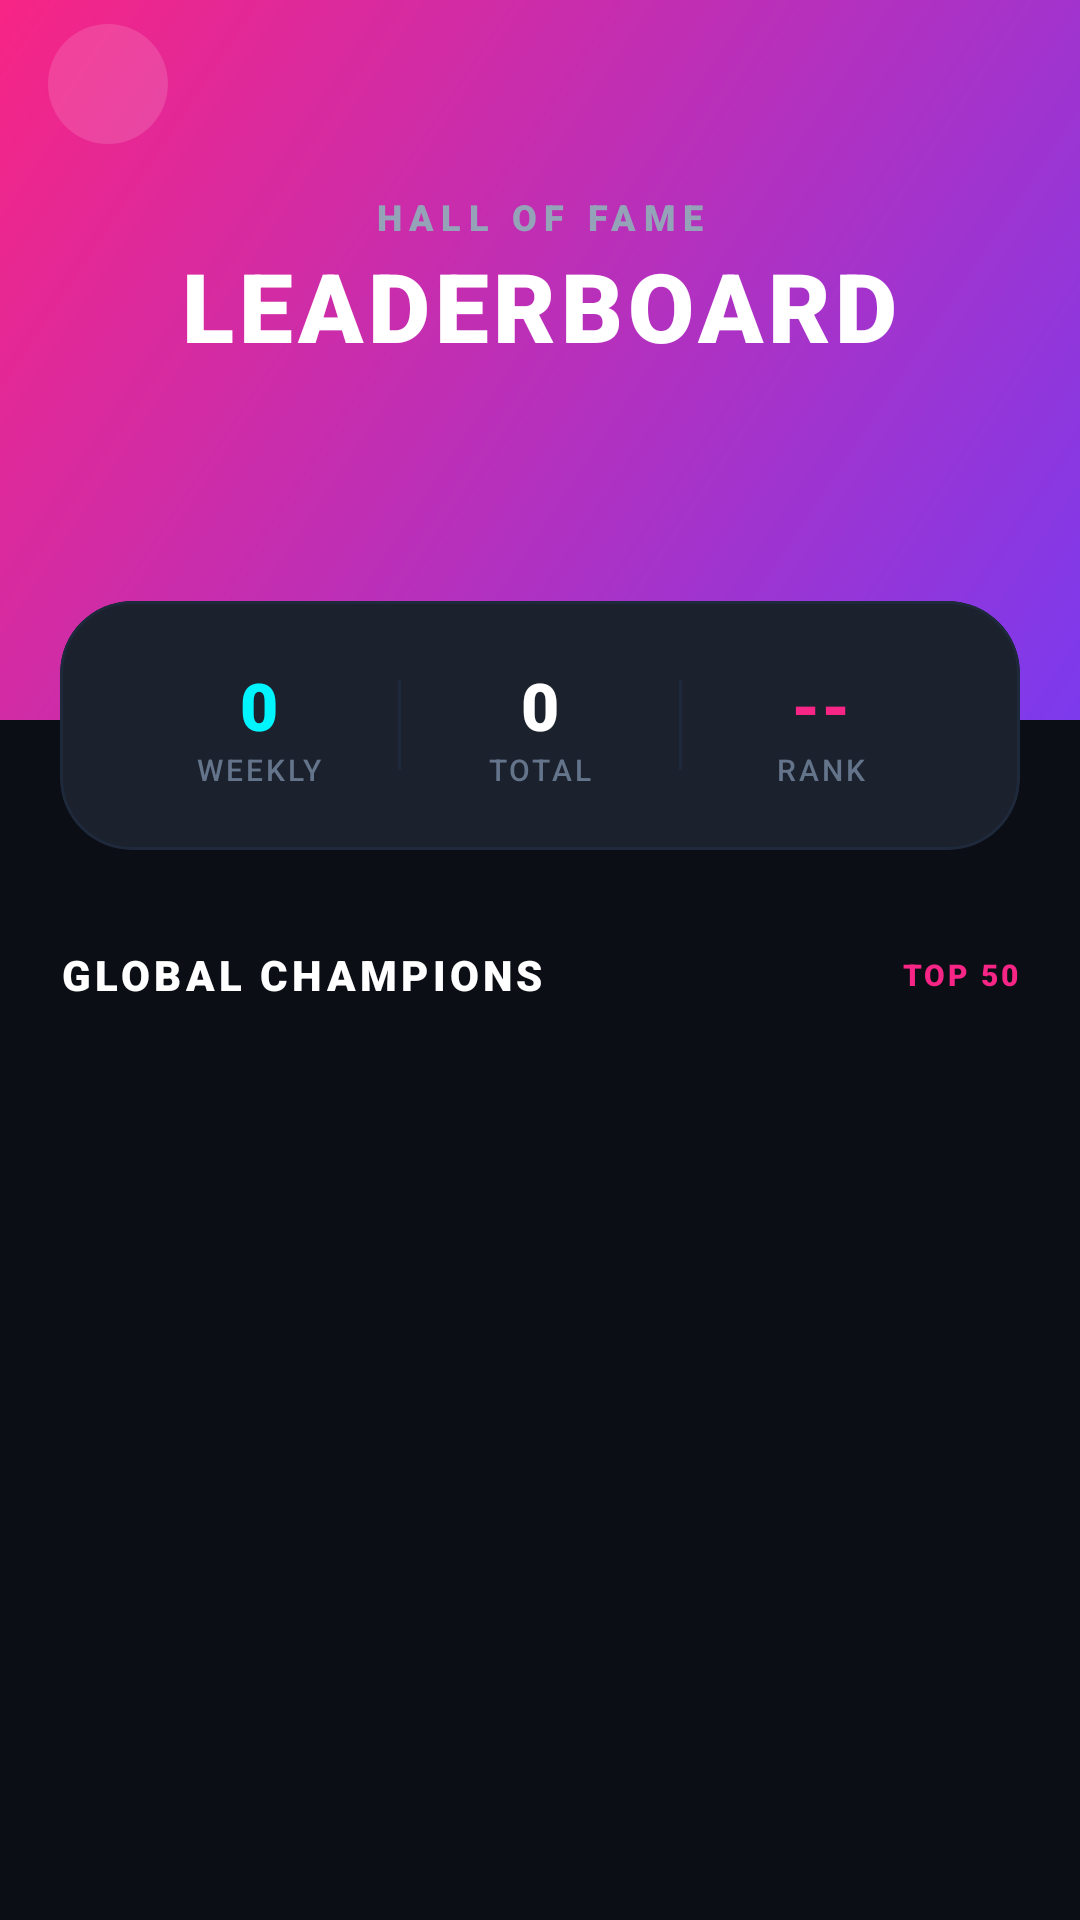

Here is an Android app screen rendered from its layout file. Give the layout XML and the strings, colors and styles it references.
<!-- AndroidManifest.xml: application theme Theme.AnimeApp -->
<!-- res/layout/fragment_leaderboard.xml -->
<?xml version="1.0" encoding="utf-8"?>
<androidx.coordinatorlayout.widget.CoordinatorLayout xmlns:android="http://schemas.android.com/apk/res/android"
    xmlns:app="http://schemas.android.com/apk/res-auto"
    android:layout_width="match_parent"
    android:layout_height="match_parent"
    android:background="@color/colorBackground">

    <com.google.android.material.appbar.AppBarLayout
        android:layout_width="match_parent"
        android:layout_height="wrap_content"
        android:background="@android:color/transparent"
        app:elevation="0dp">

        <com.google.android.material.appbar.CollapsingToolbarLayout
            android:layout_width="match_parent"
            android:layout_height="wrap_content"
            app:layout_scrollFlags="scroll|exitUntilCollapsed">

            <androidx.constraintlayout.widget.ConstraintLayout
                android:layout_width="match_parent"
                android:layout_height="240dp">

                <View
                    android:id="@+id/headerBackground"
                    android:layout_width="match_parent"
                    android:layout_height="match_parent"
                    android:background="@drawable/gradient_primary_accent" />

                <View
                    android:layout_width="match_parent"
                    android:layout_height="80dp"
                    android:background="@drawable/gradient_scrim_bottom"
                    app:layout_constraintBottom_toBottomOf="parent" />

                <LinearLayout
                    android:layout_width="match_parent"
                    android:layout_height="wrap_content"
                    android:gravity="center"
                    android:orientation="vertical"
                    android:paddingTop="64dp"
                    app:layout_constraintTop_toTopOf="parent">

                    <TextView
                        android:layout_width="wrap_content"
                        android:layout_height="wrap_content"
                        android:fontFamily="sans-serif-black"
                        android:letterSpacing="0.2"
                        android:text="HALL OF FAME"
                        android:textColor="@color/colorTextSecondary"
                        android:textSize="12sp" />

                    <TextView
                        android:layout_width="wrap_content"
                        android:layout_height="wrap_content"
                        android:fontFamily="sans-serif-black"
                        android:letterSpacing="0.05"
                        android:text="LEADERBOARD"
                        android:textColor="@color/colorWhite"
                        android:textSize="32sp" />
                </LinearLayout>

            </androidx.constraintlayout.widget.ConstraintLayout>

            <androidx.appcompat.widget.Toolbar
                android:id="@+id/toolbar"
                android:layout_width="match_parent"
                android:layout_height="?attr/actionBarSize"
                app:contentInsetStart="0dp"
                app:layout_collapseMode="pin">

                <ImageView
                    android:id="@+id/btnBack"
                    android:layout_width="40dp"
                    android:layout_height="40dp"
                    android:layout_marginStart="16dp"
                    android:background="@drawable/circle_bg"
                    android:backgroundTint="#22FFFFFF"
                    android:padding="10dp"
                    android:src="@drawable/ic_back"
                    app:tint="@color/colorWhite" />
            </androidx.appcompat.widget.Toolbar>

        </com.google.android.material.appbar.CollapsingToolbarLayout>
    </com.google.android.material.appbar.AppBarLayout>

    <androidx.core.widget.NestedScrollView
        android:layout_width="match_parent"
        android:layout_height="match_parent"
        android:layout_marginTop="-40dp"
        android:clipToPadding="false"
        app:layout_behavior="@string/appbar_scrolling_view_behavior">

        <LinearLayout
            android:layout_width="match_parent"
            android:layout_height="wrap_content"
            android:orientation="vertical"
            android:paddingHorizontal="20dp"
            android:paddingBottom="80dp">

            
            <com.google.android.material.card.MaterialCardView
                android:layout_width="match_parent"
                android:layout_height="wrap_content"
                style="@style/ModernCard">

                <LinearLayout
                    android:layout_width="match_parent"
                    android:layout_height="wrap_content"
                    android:orientation="horizontal"
                    android:padding="20dp"
                    android:baselineAligned="false">

                    
                    <LinearLayout
                        android:layout_width="0dp"
                        android:layout_height="wrap_content"
                        android:layout_weight="1"
                        android:gravity="center"
                        android:orientation="vertical">
                        <TextView
                            android:id="@+id/tvWeeklyScoreValue"
                            android:layout_width="wrap_content"
                            android:layout_height="wrap_content"
                            android:fontFamily="sans-serif-black"
                            android:text="0"
                            android:textColor="@color/colorSimpleCyan"
                            android:textSize="22sp" />
                        <TextView
                            android:layout_width="wrap_content"
                            android:layout_height="wrap_content"
                            android:fontFamily="sans-serif-medium"
                            android:text="WEEKLY"
                            android:textColor="@color/colorTextMuted"
                            android:textSize="10sp"
                            android:letterSpacing="0.1"/>
                    </LinearLayout>

                    <View android:layout_width="1dp" android:layout_height="30dp" android:layout_gravity="center_vertical" android:background="@color/dividerColor"/>

                    
                    <LinearLayout
                        android:layout_width="0dp"
                        android:layout_height="wrap_content"
                        android:layout_weight="1"
                        android:gravity="center"
                        android:orientation="vertical">
                        <TextView
                            android:id="@+id/tvTotalScoreValue"
                            android:layout_width="wrap_content"
                            android:layout_height="wrap_content"
                            android:fontFamily="sans-serif-black"
                            android:text="0"
                            android:textColor="@color/colorWhite"
                            android:textSize="22sp" />
                        <TextView
                            android:layout_width="wrap_content"
                            android:layout_height="wrap_content"
                            android:fontFamily="sans-serif-medium"
                            android:text="TOTAL"
                            android:textColor="@color/colorTextMuted"
                            android:textSize="10sp"
                            android:letterSpacing="0.1"/>
                    </LinearLayout>

                    <View android:layout_width="1dp" android:layout_height="30dp" android:layout_gravity="center_vertical" android:background="@color/dividerColor"/>

                    
                    <LinearLayout
                        android:layout_width="0dp"
                        android:layout_height="wrap_content"
                        android:layout_weight="1"
                        android:gravity="center"
                        android:orientation="vertical">
                        <TextView
                            android:id="@+id/tvYourRank"
                            android:layout_width="wrap_content"
                            android:layout_height="wrap_content"
                            android:fontFamily="sans-serif-black"
                            android:text="--"
                            android:textColor="@color/colorAccent"
                            android:textSize="22sp" />
                        <TextView
                            android:layout_width="wrap_content"
                            android:layout_height="wrap_content"
                            android:fontFamily="sans-serif-medium"
                            android:text="RANK"
                            android:textColor="@color/colorTextMuted"
                            android:textSize="10sp"
                            android:letterSpacing="0.1"/>
                    </LinearLayout>

                </LinearLayout>
            </com.google.android.material.card.MaterialCardView>

            
            <RelativeLayout
                android:layout_width="match_parent"
                android:layout_height="wrap_content"
                android:layout_marginTop="32dp"
                android:layout_marginBottom="16dp">

                <TextView
                    android:layout_width="wrap_content"
                    android:layout_height="wrap_content"
                    android:text="GLOBAL CHAMPIONS"
                    android:textColor="@color/colorWhite"
                    android:textSize="14sp"
                    android:fontFamily="sans-serif-black"
                    android:letterSpacing="0.1" />

                <TextView
                    android:layout_width="wrap_content"
                    android:layout_height="wrap_content"
                    android:layout_alignParentEnd="true"
                    android:layout_centerVertical="true"
                    android:text="TOP 50"
                    android:textColor="@color/colorAccent"
                    android:textSize="10sp"
                    android:fontFamily="sans-serif-black"
                    android:letterSpacing="0.1" />
            </RelativeLayout>

            <androidx.recyclerview.widget.RecyclerView
                android:id="@+id/recyclerLeaderboard"
                android:layout_width="match_parent"
                android:layout_height="wrap_content"
                android:nestedScrollingEnabled="false" />

        </LinearLayout>
    </androidx.core.widget.NestedScrollView>

</androidx.coordinatorlayout.widget.CoordinatorLayout>
<!-- resources referenced by this layout -->
<resources>
  <color name="colorAccent">#F72585</color>
  <color name="colorBackground">#0B0E14</color>
  <color name="colorSimpleCyan">#00F5FF</color>
  <color name="colorTextMuted">#64748B</color>
  <color name="colorTextSecondary">#94A3B8</color>
  <color name="colorWhite">#FFFFFF</color>
  <color name="dividerColor">#1E293B</color>
  <!-- drawable circle_bg (drawable) -->
  <?xml version="1.0" encoding="utf-8"?>
  <shape xmlns:android="http://schemas.android.com/apk/res/android"
      android:shape="oval">
      <solid android:color="#2A2A2A" />
      <size
          android:width="48dp"
          android:height="48dp" />
  </shape>
  <!-- drawable gradient_primary_accent (drawable) -->
  <?xml version="1.0" encoding="utf-8"?>
  <shape xmlns:android="http://schemas.android.com/apk/res/android">
      <gradient
          android:angle="135"
          android:endColor="@color/colorAccent"
          android:startColor="@color/colorPrimary"
          android:type="linear" />
  </shape>
  <style name="ModernCard" parent="Widget.MaterialComponents.CardView">
          <item name="cardCornerRadius">24dp</item>
          <item name="cardElevation">0dp</item>
          <item name="cardBackgroundColor">@color/colorCard</item>
          <item name="strokeWidth">1dp</item>
          <item name="strokeColor">@color/dividerColor</item>
      </style>
  <style name="Theme.AnimeApp" parent="Theme.MaterialComponents.DayNight.NoActionBar">
          
          <item name="colorPrimary">@color/colorPrimary</item>
          <item name="colorPrimaryVariant">@color/colorPrimaryDark</item>
          <item name="colorOnPrimary">@color/white</item>
  
          
          <item name="colorSecondary">@color/colorAccent</item>
          <item name="colorSecondaryVariant">@color/colorAccent</item>
          <item name="colorOnSecondary">@color/white</item>
  
          
          <item name="android:statusBarColor">@color/colorBackground</item>
          <item name="android:windowLightStatusBar">false</item>
  
          
          <item name="android:windowBackground">@color/colorBackground</item>
          <item name="bottomNavigationStyle">@style/CustomBottomNavigation</item>
          <item name="materialCardViewStyle">@style/ModernCard</item>
  
          
          <item name="textAppearanceHeadline6">@style/ModernHeadline</item>
      </style>
  <color name="colorPrimary">#7C3AED</color>
  <color name="colorCard">#1C222D</color>
  <color name="colorPrimaryDark">#5B21B6</color>
  <color name="white">#FFFFFF</color>
  <style name="CustomBottomNavigation" parent="Widget.MaterialComponents.BottomNavigationView">
          <item name="itemIconTint">@color/bottom_nav_colors</item>
          <item name="itemTextColor">@color/bottom_nav_colors</item>
          <item name="backgroundTint">@color/bottomNavBg</item>
          <item name="labelVisibilityMode">labeled</item>
          <item name="itemRippleColor">@color/colorPrimary</item>
      </style>
  <style name="ModernHeadline" parent="TextAppearance.MaterialComponents.Headline6">
          <item name="android:fontFamily">sans-serif-black</item>
          <item name="android:textColor">@color/colorTextPrimary</item>
      </style>
  <color name="bottomNavBg">#0F172A</color>
  <color name="colorTextPrimary">#F8FAFC</color>
</resources>
